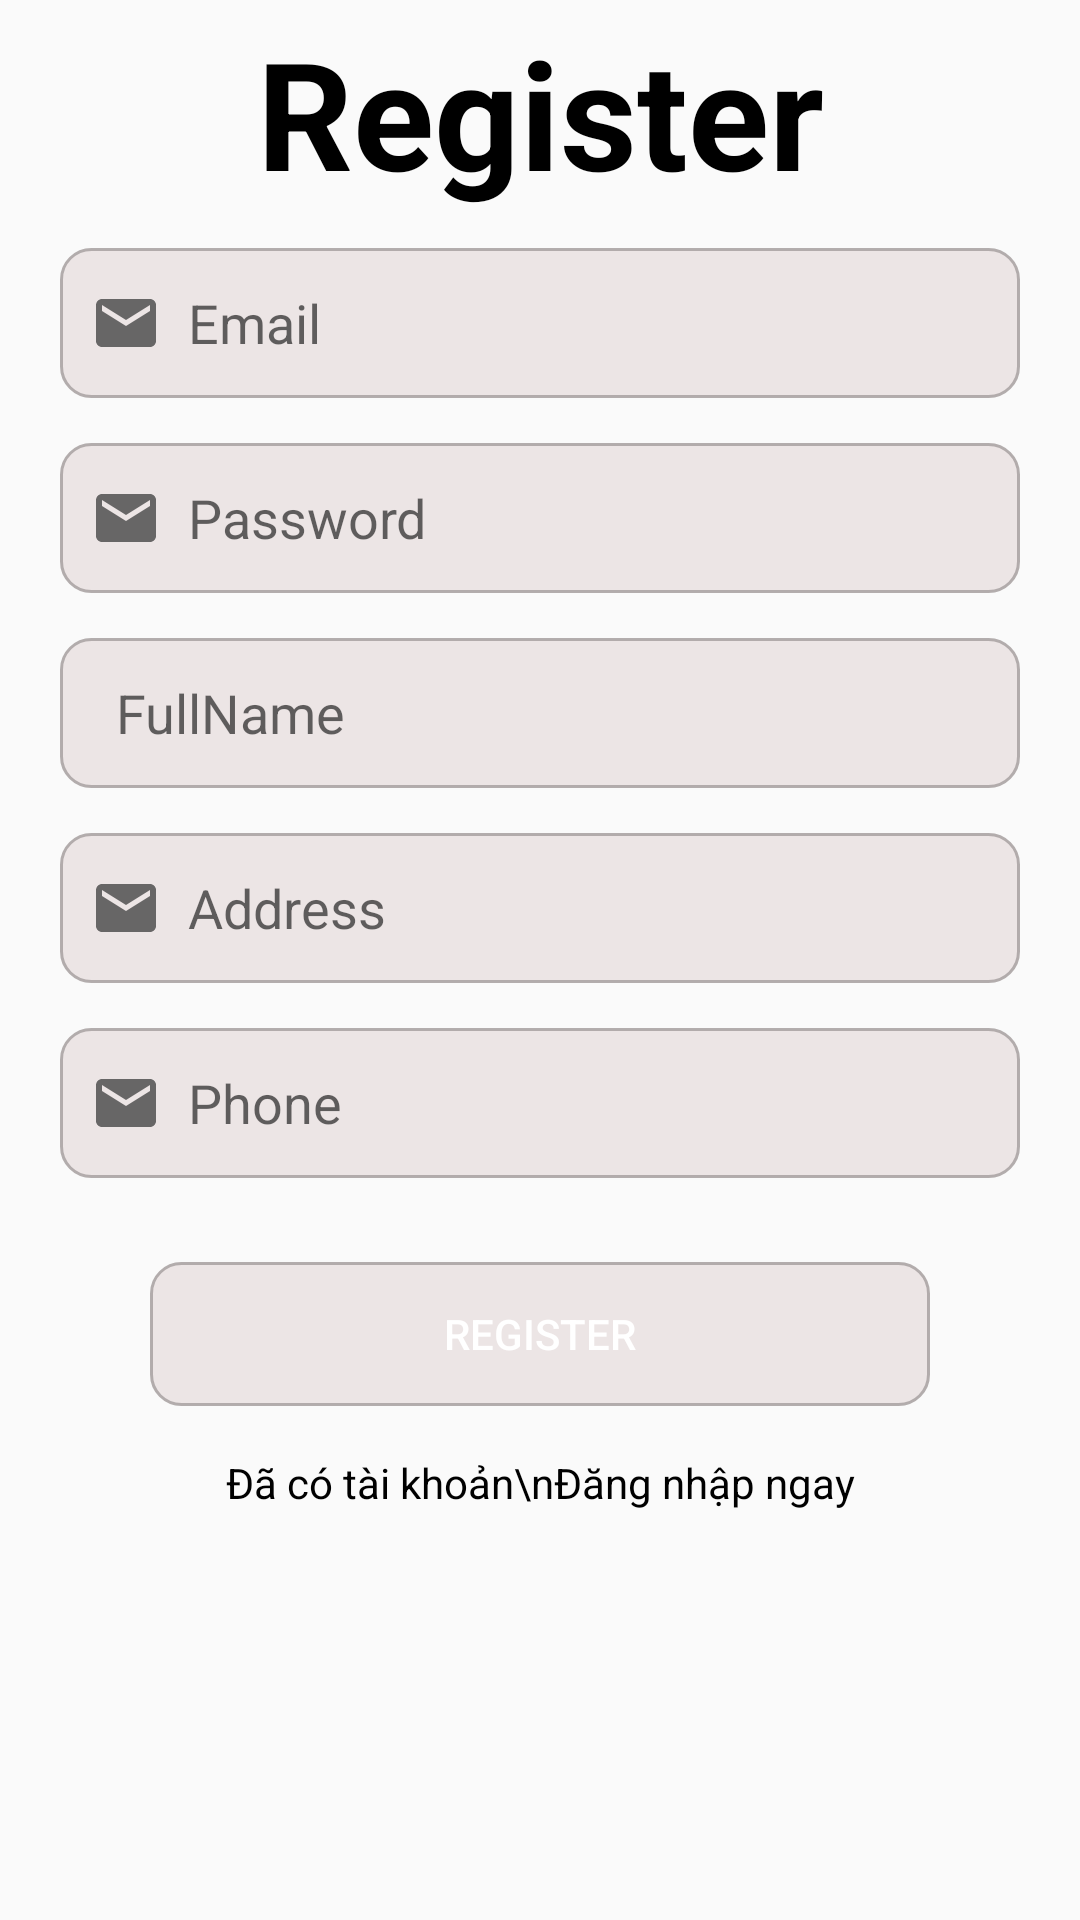

Here is an Android app screen rendered from its layout file. Give the layout XML and the strings, colors and styles it references.
<!-- AndroidManifest.xml: application theme Theme.Localbrandstore -->
<!-- res/layout/activity_register.xml -->
<?xml version="1.0" encoding="utf-8"?>
<androidx.constraintlayout.widget.ConstraintLayout xmlns:android="http://schemas.android.com/apk/res/android"
    xmlns:app="http://schemas.android.com/apk/res-auto"
    xmlns:tools="http://schemas.android.com/tools"
    android:layout_width="match_parent"
    android:layout_height="match_parent"
    tools:context=".activity.RegisterActivity">

    <TextView
        android:id="@+id/textView6"
        android:layout_width="wrap_content"
        android:layout_height="wrap_content"
        android:layout_marginTop="4dp"
        android:text="Register"
        android:textColor="@color/black"
        android:textSize="50sp"
        android:textStyle="bold"
        app:layout_constraintEnd_toEndOf="parent"
        app:layout_constraintStart_toStartOf="parent"
        app:layout_constraintTop_toTopOf="parent" />

    <EditText
        android:id="@+id/emailReg"
        android:layout_width="match_parent"
        android:layout_height="wrap_content"
        android:layout_marginHorizontal="20dp"
        android:layout_marginTop="12dp"
        android:background="@drawable/bg_edt_design"
        android:drawableLeft="@drawable/ic_baseline_email_24"
        android:hint="  Email"
        android:minHeight="50dp"
        android:paddingLeft="10dp"
        android:textColor="@color/black"
        app:layout_constraintEnd_toEndOf="@+id/textView6"
        app:layout_constraintStart_toStartOf="@+id/textView6"
        app:layout_constraintTop_toBottomOf="@+id/textView6" />

    <EditText
        android:id="@+id/passwordReg"
        android:layout_width="match_parent"
        android:layout_height="wrap_content"
        android:layout_marginHorizontal="20dp"
        android:layout_marginTop="15dp"
        android:background="@drawable/bg_edt_design"
        android:hint="  Password"
        android:inputType="textPassword"
        android:minHeight="50dp"
        android:paddingLeft="10dp"
        android:drawableLeft="@drawable/ic_baseline_email_24"
        android:textColor="@color/black"
        app:layout_constraintEnd_toEndOf="@+id/emailReg"
        app:layout_constraintStart_toStartOf="@+id/emailReg"
        app:layout_constraintTop_toBottomOf="@+id/emailReg"/>

    <EditText
        android:id="@+id/fullNameReg"
        android:layout_width="match_parent"
        android:layout_height="wrap_content"
        android:hint="  FullName"
        android:drawableLeft="@drawable/ic_baseline_supervisor_account_24"
        android:layout_marginTop="15dp"
        android:layout_marginHorizontal="20dp"
        android:background="@drawable/bg_edt_design"
        android:minHeight="50dp"
        android:paddingLeft="10dp"
        android:textColor="@color/black"
        app:layout_constraintEnd_toEndOf="@+id/passwordReg"
        app:layout_constraintStart_toStartOf="@+id/passwordReg"
        app:layout_constraintTop_toBottomOf="@+id/passwordReg" />

    <EditText
        android:id="@+id/addressReg"
        android:layout_width="match_parent"
        android:layout_height="wrap_content"
        android:hint="  Address"
        android:drawableLeft="@drawable/ic_baseline_email_24"
        android:layout_marginTop="15dp"
        android:layout_marginHorizontal="20dp"
        android:background="@drawable/bg_edt_design"
        android:minHeight="50dp"
        android:paddingLeft="10dp"
        android:textColor="@color/black"
        app:layout_constraintEnd_toEndOf="@+id/fullNameReg"
        app:layout_constraintStart_toStartOf="@+id/fullNameReg"
        app:layout_constraintTop_toBottomOf="@+id/fullNameReg" />

    <EditText
        android:id="@+id/phoneReg"
        android:layout_width="match_parent"
        android:layout_height="wrap_content"
        android:hint="  Phone"
        android:drawableLeft="@drawable/ic_baseline_email_24"
        android:layout_marginTop="15dp"
        android:layout_marginHorizontal="20dp"
        android:background="@drawable/bg_edt_design"
        android:minHeight="50dp"
        android:paddingLeft="10dp"
        android:textColor="@color/black"
        app:layout_constraintEnd_toEndOf="@+id/addressReg"
        app:layout_constraintStart_toStartOf="@+id/addressReg"
        app:layout_constraintTop_toBottomOf="@+id/addressReg" />

    <Button
        android:id="@+id/btnRegister"
        android:layout_width="match_parent"
        android:layout_height="wrap_content"
        android:layout_marginHorizontal="50dp"
        android:layout_marginTop="28dp"
        android:background="@drawable/bg_edt_design"
        android:text="REGISTER"
        android:textColor="@color/white"
        app:layout_constraintEnd_toEndOf="parent"
        app:layout_constraintHorizontal_bias="0.494"
        app:layout_constraintStart_toStartOf="parent"
        app:layout_constraintTop_toBottomOf="@+id/phoneReg"/>

    <TextView
        android:id="@+id/tvLogin"
        android:layout_width="match_parent"
        android:layout_height="wrap_content"
        android:layout_gravity="center_horizontal"
        android:layout_marginTop="16dp"
        android:minHeight="48dp"
        android:text="Đã có tài khoản\nĐăng nhập ngay"
        android:textAlignment="center"
        android:textColor="@color/black"
        app:layout_constraintEnd_toEndOf="parent"
        app:layout_constraintHorizontal_bias="0.0"
        app:layout_constraintStart_toStartOf="parent"
        app:layout_constraintTop_toBottomOf="@+id/btnRegister" />

</androidx.constraintlayout.widget.ConstraintLayout>
<!-- resources referenced by this layout -->
<resources>
  <color name="black">#FF000000</color>
  <color name="white">#FFFFFFFF</color>
  <!-- drawable bg_edt_design (drawable) -->
  <?xml version="1.0" encoding="utf-8"?>
  <shape xmlns:android="http://schemas.android.com/apk/res/android">
      <stroke android:color="#F0AFA8A8"
          android:width="1dp" />
      <corners android:radius="10dp"/>
      <solid android:color="@color/trans2"/>
  </shape>
  <!-- drawable ic_baseline_email_24 (drawable) -->
  <vector android:alpha="0.9" android:height="24dp" android:tint="#585757"
      android:viewportHeight="24" android:viewportWidth="24"
      android:width="24dp" xmlns:android="http://schemas.android.com/apk/res/android">
      <path android:fillColor="@android:color/white" android:pathData="M20,4L4,4c-1.1,0 -1.99,0.9 -1.99,2L2,18c0,1.1 0.9,2 2,2h16c1.1,0 2,-0.9 2,-2L22,6c0,-1.1 -0.9,-2 -2,-2zM20,8l-8,5 -8,-5L4,6l8,5 8,-5v2z"/>
  </vector>
  <style name="Theme.Localbrandstore" parent="Theme.AppCompat.DayNight.DarkActionBar">
          
          <item name="colorPrimary">@color/purple_500</item>
          <item name="colorPrimaryVariant">@color/purple_700</item>
          <item name="colorOnPrimary">@color/white</item>
          
          <item name="colorSecondary">@color/teal_200</item>
          <item name="colorSecondaryVariant">@color/teal_700</item>
          <item name="colorOnSecondary">@color/black</item>
          
          <item name="android:statusBarColor" tools:targetApi="l">?attr/colorPrimaryVariant</item>
          
      </style>
  <color name="trans2">#80DFD2D2</color>
  <color name="purple_500">#FF6200EE</color>
  <color name="purple_700">#FF3700B3</color>
  <color name="teal_200">#FF03DAC5</color>
  <color name="teal_700">#FF018786</color>
</resources>
